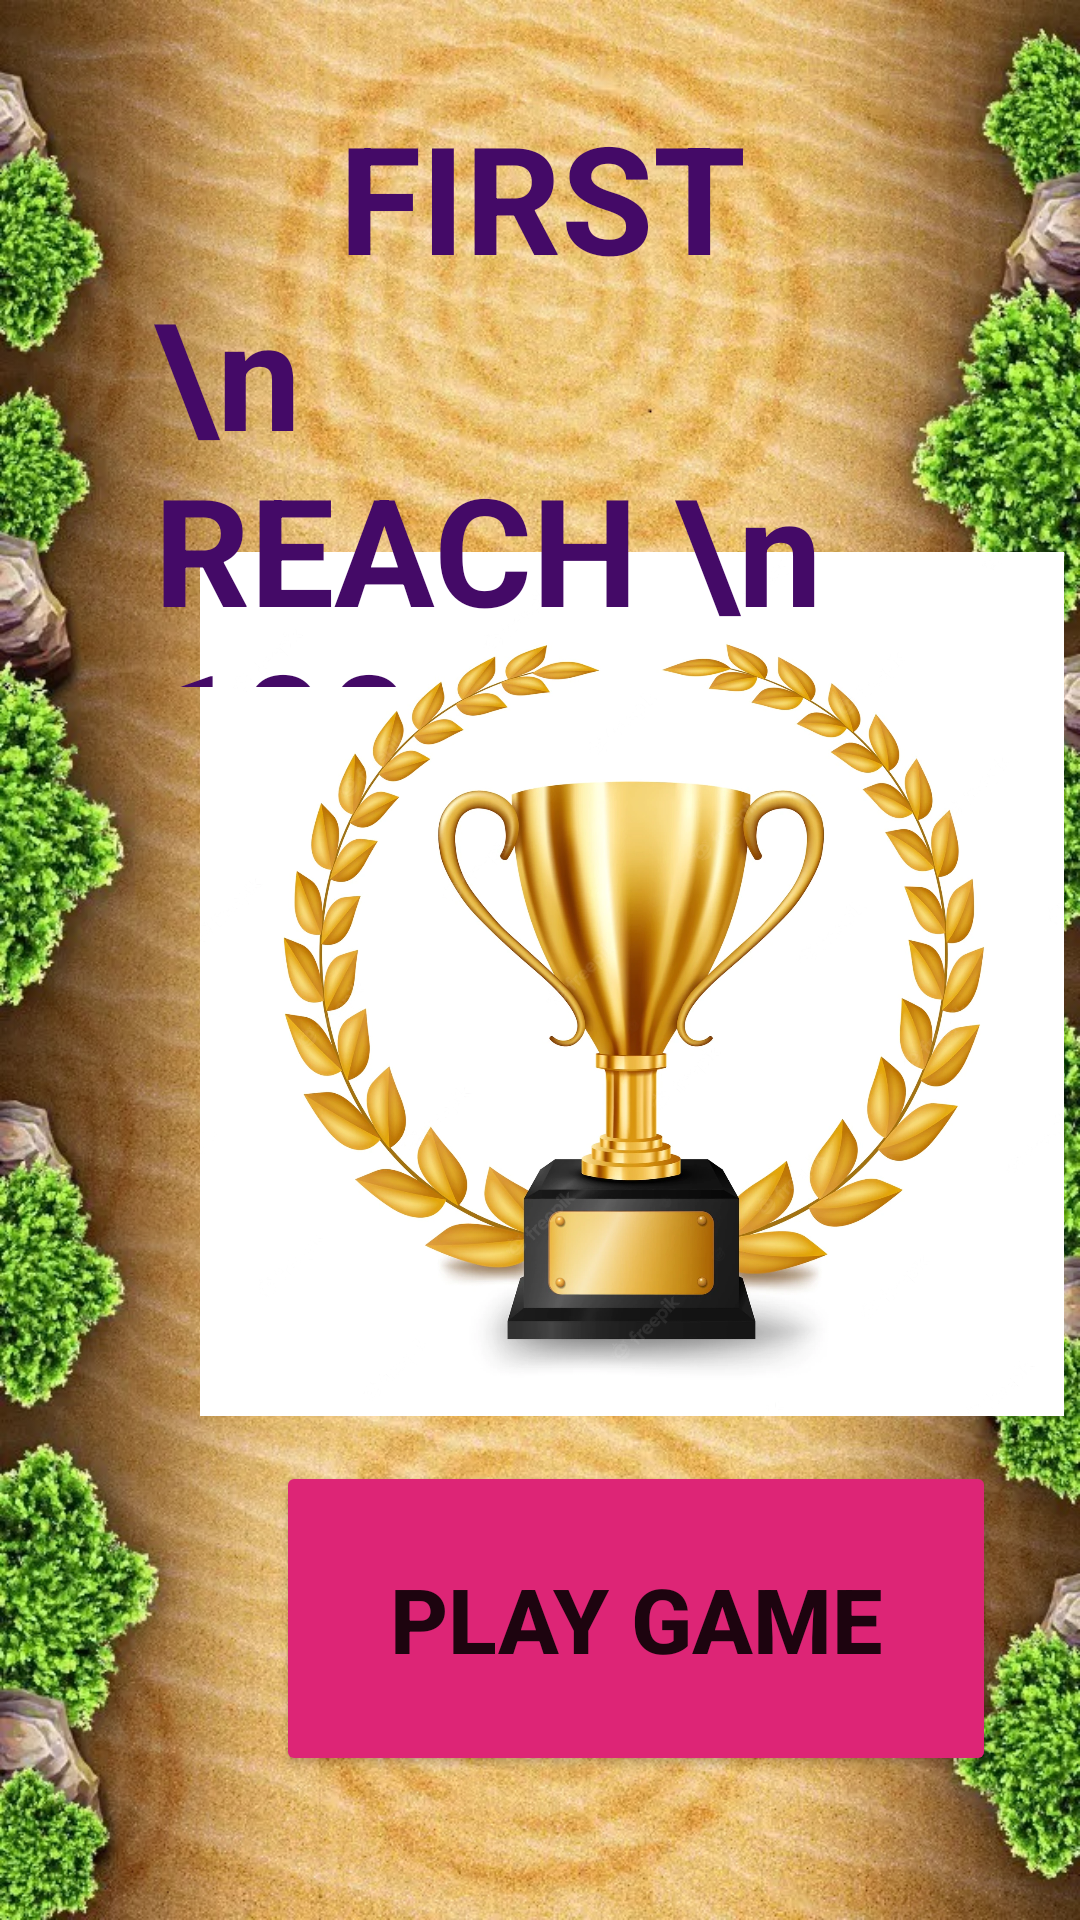

The Android layout XML behind this screen, and the referenced resources:
<!-- AndroidManifest.xml: application theme Theme.FirstReach100 -->
<!-- res/layout/activity_main.xml -->
<?xml version="1.0" encoding="utf-8"?>
<androidx.constraintlayout.widget.ConstraintLayout xmlns:android="http://schemas.android.com/apk/res/android"
    xmlns:app="http://schemas.android.com/apk/res-auto"
    xmlns:tools="http://schemas.android.com/tools"
    android:layout_width="match_parent"
    android:layout_height="match_parent"
    android:background="@drawable/backrace">


    <Button
        android:id="@+id/button6"
        android:layout_width="240dp"
        android:layout_height="105dp"
        android:layout_marginStart="92dp"
        android:layout_marginBottom="48dp"
        android:text="PLAY GAME"
        android:textSize="30sp"
        android:textStyle="bold"
        app:backgroundTint="#DD2576"
        app:layout_constraintBottom_toBottomOf="parent"
        app:layout_constraintStart_toStartOf="parent" />

    <ImageView
        android:id="@+id/imageView2"
        android:layout_width="361dp"
        android:layout_height="288dp"
        android:layout_marginStart="30dp"
        android:layout_marginEnd="30dp"
        android:layout_marginBottom="168dp"
        app:layout_constraintBottom_toBottomOf="parent"
        app:layout_constraintEnd_toEndOf="parent"
        app:layout_constraintHorizontal_bias="0.0"
        app:layout_constraintStart_toStartOf="parent"
        app:srcCompat="@drawable/first1" />

    <TextView
        android:id="@+id/textView"
        android:layout_width="254dp"
        android:layout_height="197dp"
        android:layout_marginStart="154dp"
        android:layout_marginTop="32dp"
        android:layout_marginEnd="199dp"
        android:text="     FIRST \n    REACH \n      100"
        android:textColor="#440A67"
        android:textSize="50sp"
        android:textStyle="bold"
        app:layout_constraintEnd_toEndOf="parent"
        app:layout_constraintHorizontal_bias="0.416"
        app:layout_constraintStart_toStartOf="parent"
        app:layout_constraintTop_toTopOf="parent" />
</androidx.constraintlayout.widget.ConstraintLayout>
<!-- resources referenced by this layout -->
<resources>
  <!-- drawable backrace: jpg bitmap (drawable, 406176 bytes) -->
  <!-- drawable first1: webp bitmap (drawable, 163560 bytes) -->
  <style name="Theme.FirstReach100" parent="Theme.MaterialComponents.DayNight.DarkActionBar">
          
          <item name="colorPrimary">@color/purple_500</item>
          <item name="colorPrimaryVariant">@color/purple_700</item>
          <item name="colorOnPrimary">@color/white</item>
          
          <item name="colorSecondary">@color/teal_200</item>
          <item name="colorSecondaryVariant">@color/teal_700</item>
          <item name="colorOnSecondary">@color/black</item>
          
          <item name="android:statusBarColor">?attr/colorPrimaryVariant</item>
          
      </style>
  <color name="purple_500">#C807B4</color>
  <color name="purple_700">#FF3700B3</color>
  <color name="white">#FFFFFFFF</color>
  <color name="teal_200">#FF03DAC5</color>
  <color name="teal_700">#FF018786</color>
  <color name="black">#FF000000</color>
</resources>
